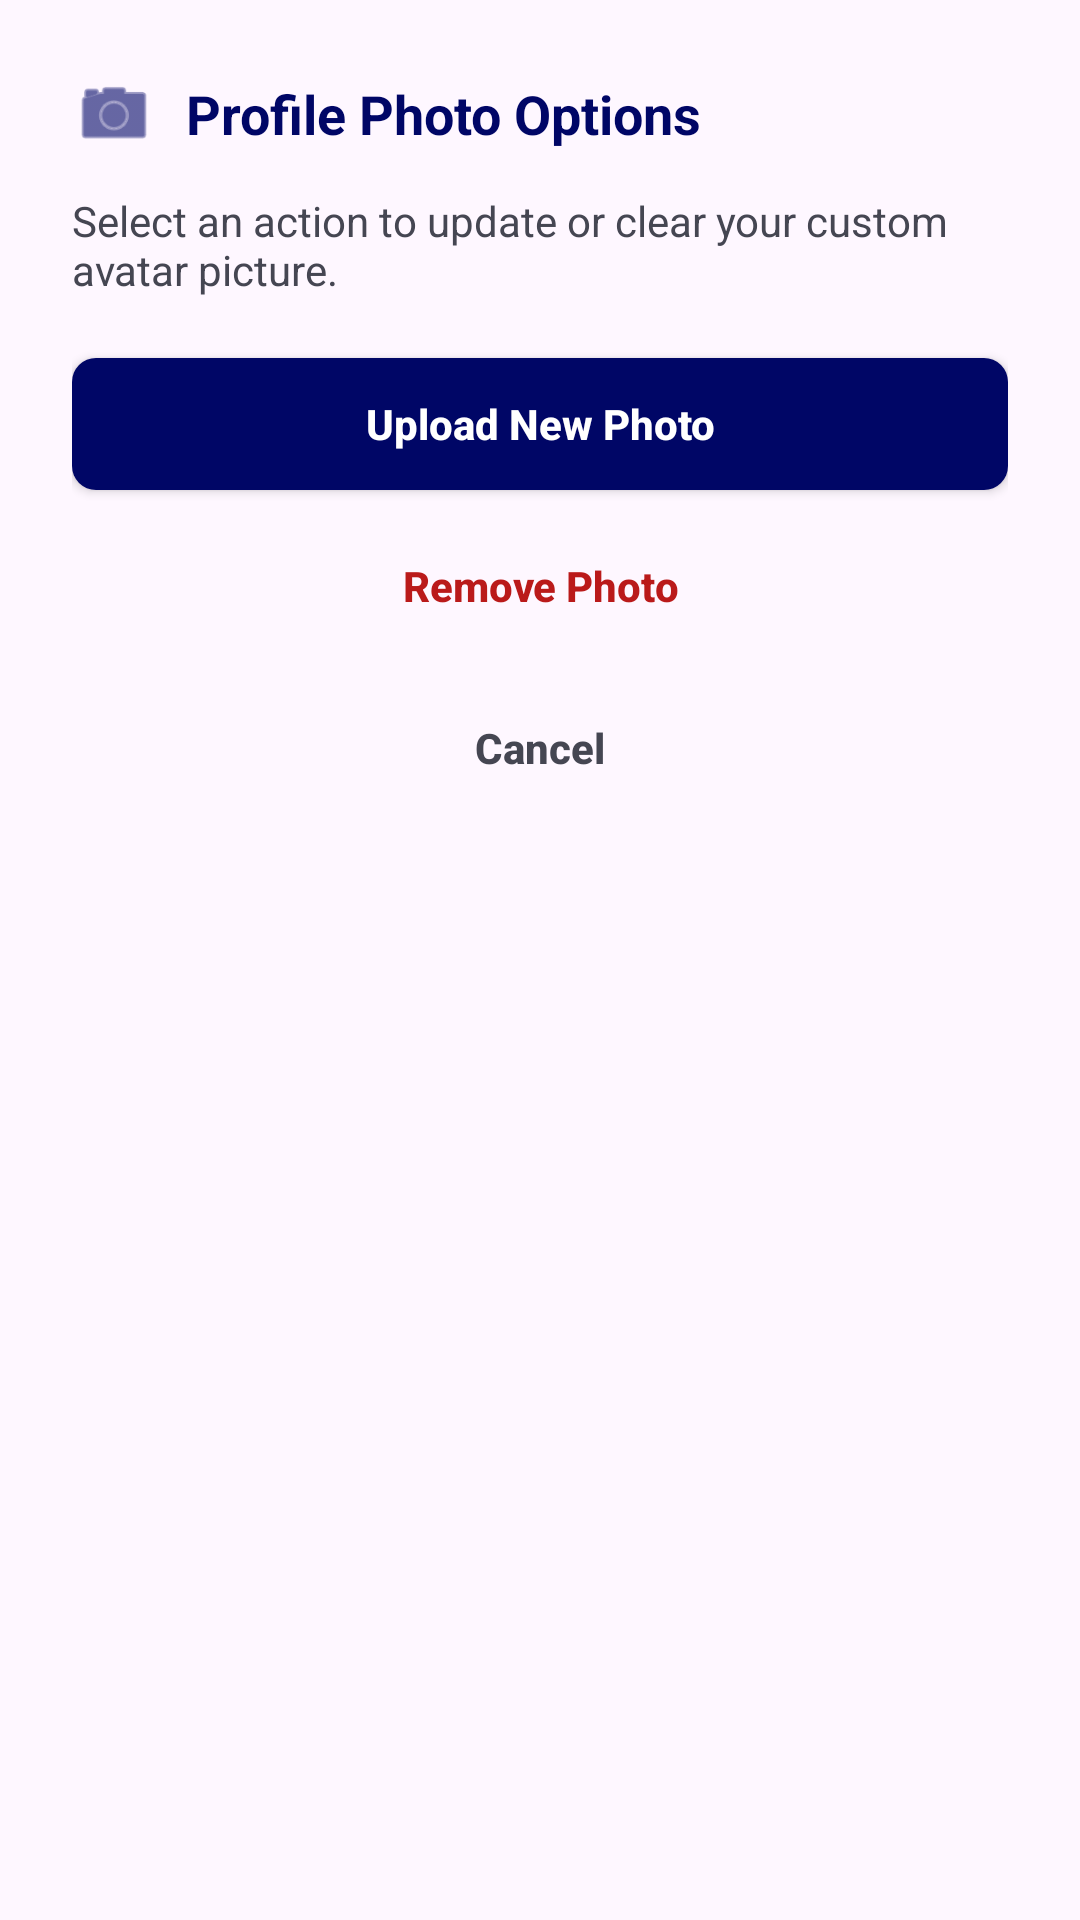

Android layout source for this screen:
<!-- AndroidManifest.xml: application theme Theme.SpendBitePro -->
<!-- res/layout/dialog_custom_photo.xml -->
<?xml version="1.0" encoding="utf-8"?>
<LinearLayout xmlns:android="http://schemas.android.com/apk/res/android"
    xmlns:app="http://schemas.android.com/apk/res-auto"
    android:layout_width="match_parent"
    android:layout_height="wrap_content"
    android:orientation="vertical"
    android:padding="24dp"
    android:background="@drawable/card_bg"
    android:layout_margin="16dp">

    
    <LinearLayout
        android:layout_width="match_parent"
        android:layout_height="wrap_content"
        android:gravity="center_vertical"
        android:orientation="horizontal"
        android:layout_marginBottom="12dp">

        <ImageView
            android:id="@+id/iv_dialog_icon"
            android:layout_width="28dp"
            android:layout_height="28dp"
            android:src="@android:drawable/ic_menu_camera"
            app:tint="@color/brand_primary" />

        <TextView
            android:id="@+id/tv_dialog_title"
            android:layout_width="wrap_content"
            android:layout_height="wrap_content"
            android:layout_marginStart="10dp"
            android:text="Profile Photo Options"
            android:textColor="@color/brand_primary"
            android:textSize="18sp"
            android:textStyle="bold" />
    </LinearLayout>

    
    <TextView
        android:id="@+id/tv_dialog_message"
        android:layout_width="match_parent"
        android:layout_height="wrap_content"
        android:text="Select an action to update or clear your custom avatar picture."
        android:textColor="@color/text_zinc_500"
        android:textSize="14sp"
        android:layout_marginBottom="20dp" />

    
    <Button
        android:id="@+id/btn_photo_upload"
        android:layout_width="match_parent"
        android:layout_height="44dp"
        android:layout_marginBottom="10dp"
        android:background="@drawable/button_accent_bg"
        android:text="Upload New Photo"
        android:textAllCaps="false"
        android:textColor="@color/white"
        android:textSize="14sp"
        android:textStyle="bold"
        android:padding="0dp"
        android:insetTop="0dp"
        android:insetBottom="0dp"
        app:backgroundTint="@null" />

    <Button
        android:id="@+id/btn_photo_remove"
        android:layout_width="match_parent"
        android:layout_height="44dp"
        android:layout_marginBottom="10dp"
        android:background="@drawable/button_outline_bg"
        android:text="Remove Photo"
        android:textAllCaps="false"
        android:textColor="@color/red_error"
        android:textSize="14sp"
        android:textStyle="bold"
        android:padding="0dp"
        android:insetTop="0dp"
        android:insetBottom="0dp"
        app:backgroundTint="@null" />

    <Button
        android:id="@+id/btn_photo_cancel"
        android:layout_width="match_parent"
        android:layout_height="44dp"
        android:background="@drawable/button_outline_bg"
        android:text="Cancel"
        android:textAllCaps="false"
        android:textColor="@color/text_zinc_500"
        android:textSize="14sp"
        android:textStyle="bold"
        android:padding="0dp"
        android:insetTop="0dp"
        android:insetBottom="0dp"
        app:backgroundTint="@null" />

</LinearLayout>
<!-- resources referenced by this layout -->
<resources>
  <color name="brand_primary">#000666</color>
  <color name="red_error">#ba1a1a</color>
  <color name="text_zinc_500">#454652</color>
  <color name="white">#FFFFFFFF</color>
  <!-- drawable button_accent_bg (drawable) -->
  <?xml version="1.0" encoding="utf-8"?>
  <shape xmlns:android="http://schemas.android.com/apk/res/android"
      android:shape="rectangle">
      <solid android:color="@color/purple_active" />
      <corners android:radius="8dp" />
  </shape>
  <style name="Theme.SpendBitePro" parent="Base.Theme.SpendBitePro" />
  <color name="purple_active">#000666</color>
  <style name="Base.Theme.SpendBitePro" parent="Theme.Material3.DayNight.NoActionBar">
          
          
      </style>
</resources>
